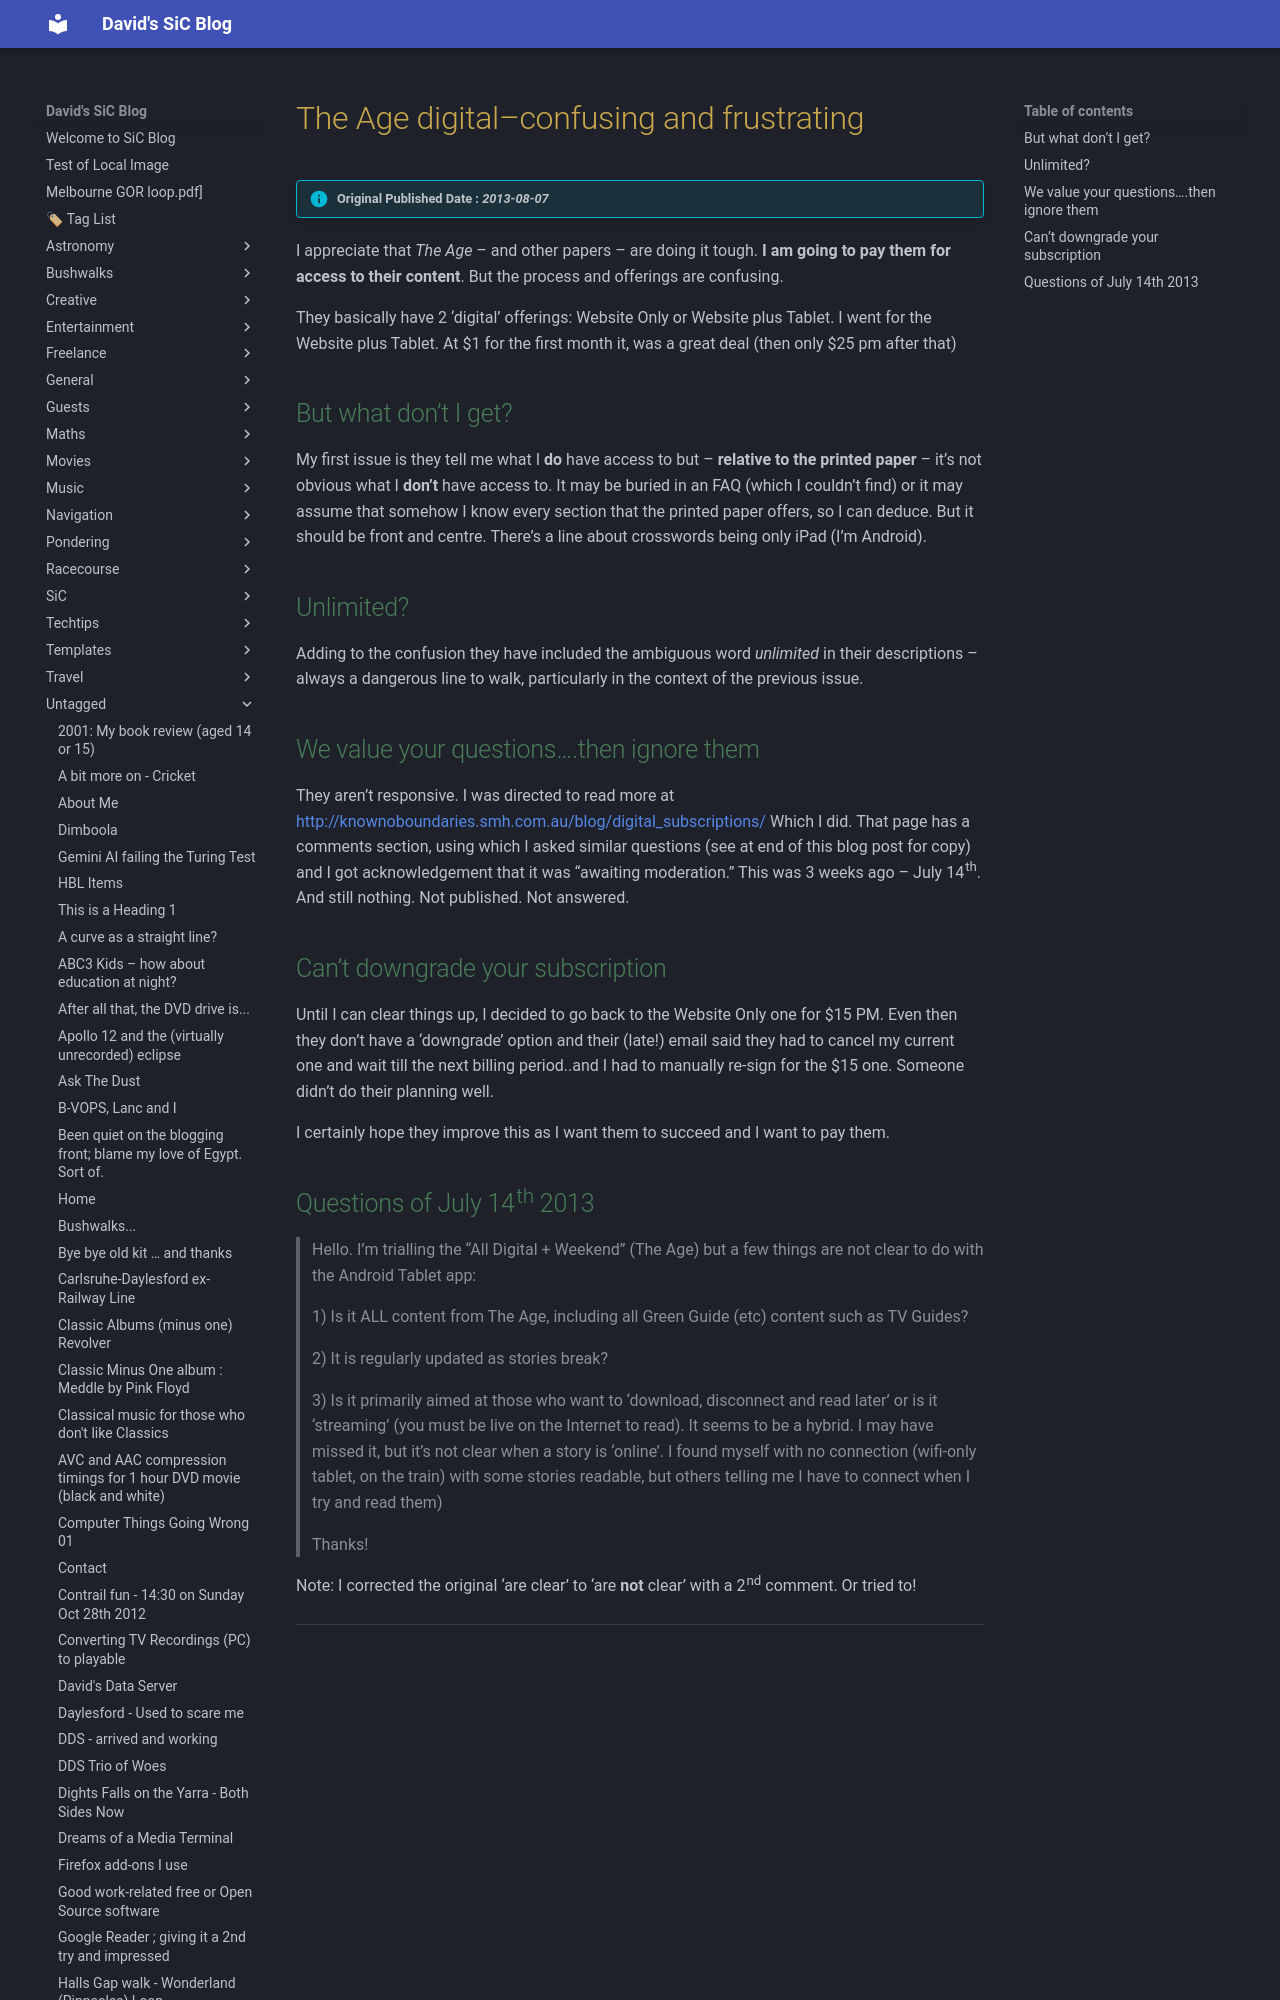

repository: dwids/dwids.github.io · page: Untagged/the-age-digitalconfusing-and-frustrating/index.html · generator: mkdocs

---
date: 2013-08-07T10:14:30.000Z
lastmod: 2024-11-22T06:01:04.000Z
title: The Age digital–confusing and frustrating
draft: false
slug: the-age-digitalconfusing-and-frustrating
tags:
cover:
  image: https://plus.unsplash.com/premium_photo-1720744786849-a7412d24ffbf?w=400&auto=format&fit=crop&q=60&ixlib=rb-4.0.3&ixid=M3wxMjA3fDB8MHxzZWFyY2h8MXx8YmxvZ3xlbnwwfHwwfHx8MA%3D%3D
  alt: The Age digital–confusing and frustrating
description:
---

> [!info] Original Published Date : *2013-08-07*

I appreciate that *The Age* – and other papers – are doing it tough.  **I am going to pay them for access to their content**. But the process and offerings are confusing.

They basically have 2 ‘digital’ offerings: Website Only or Website plus Tablet. I went for the Website plus Tablet. At $1 for the first month it, was a great deal (then only $25 pm after that)

## But what don’t I get?

My first issue is they tell me what I **do** have access to but – **relative to the printed paper** – it’s not obvious what I **don’t** have access to.  It may be buried in an FAQ (which I couldn&#8217;t find) or it may assume that somehow I know every section that the printed paper offers, so I can deduce. But it should be front and centre. There’s a line about crosswords being only iPad (I’m Android).
